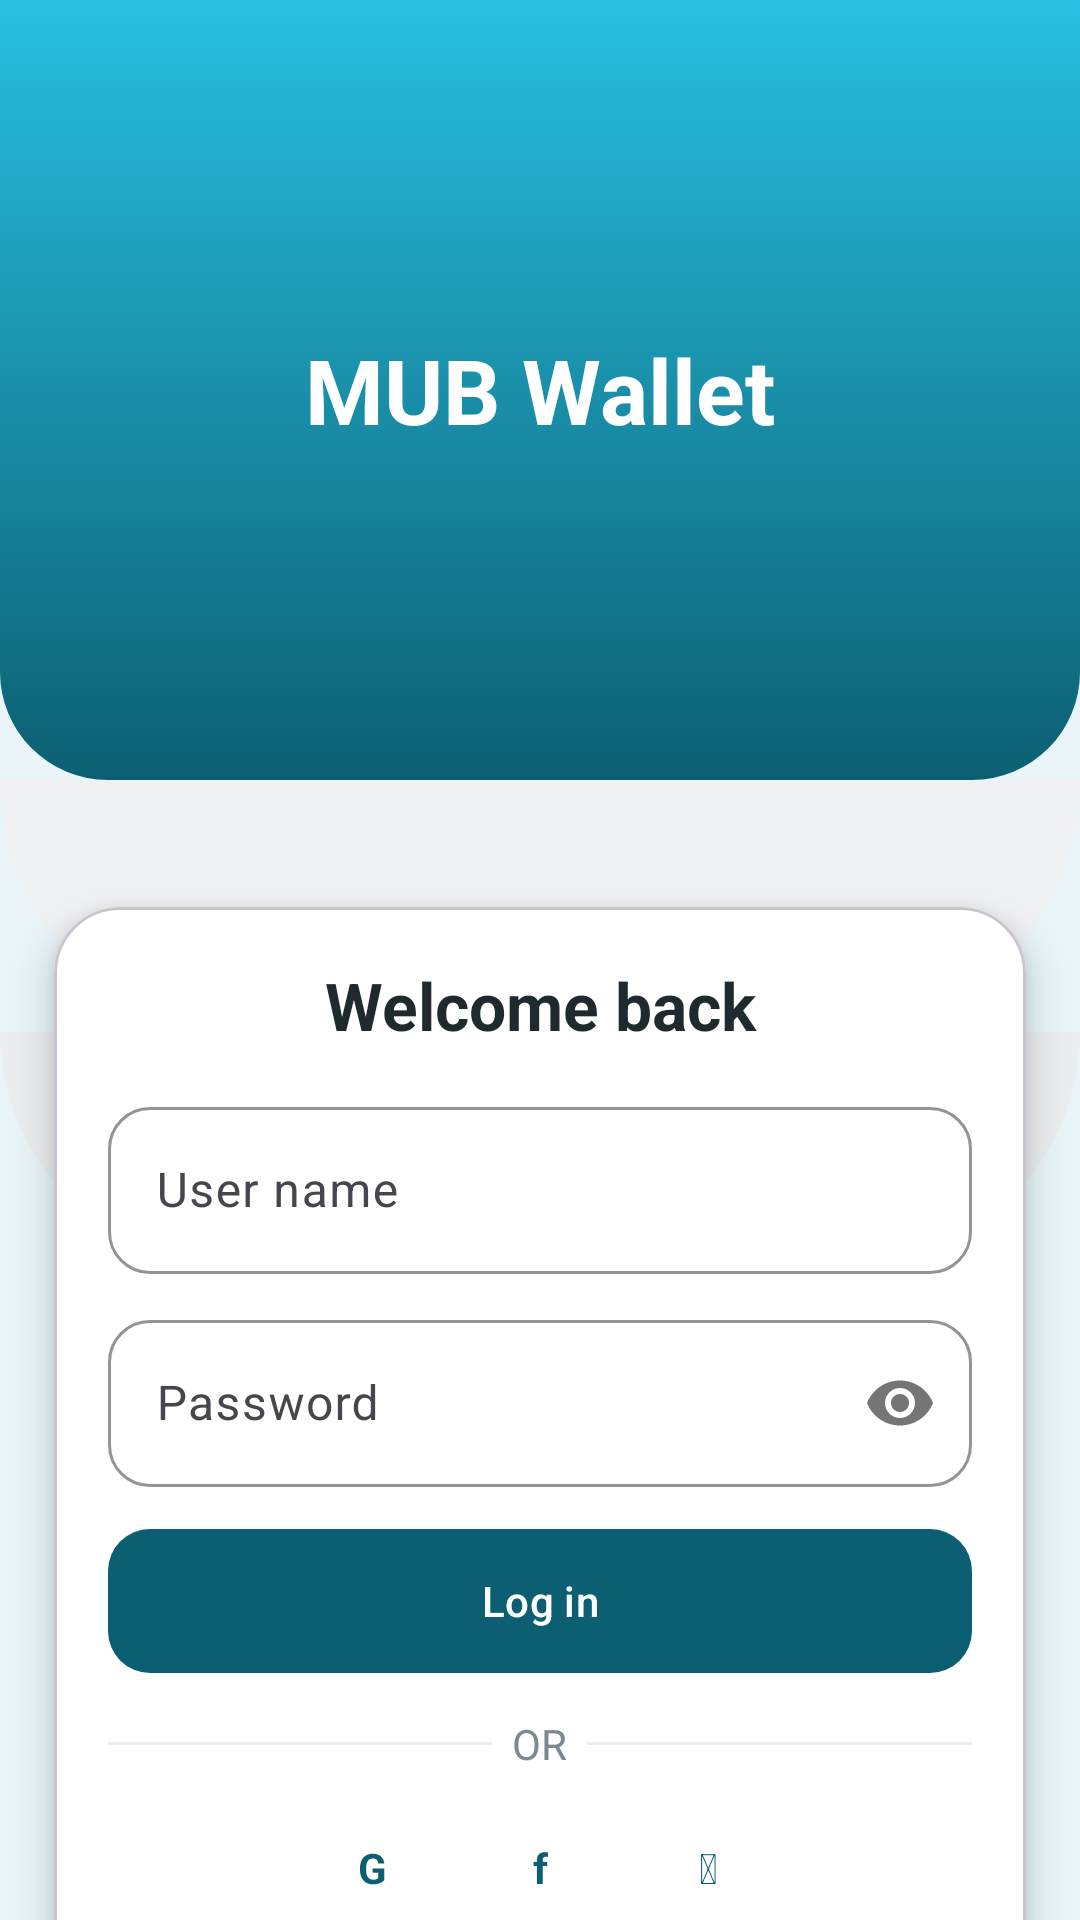

Write the Android layout XML for this screen, with the resource values it uses.
<!-- AndroidManifest.xml: application theme Theme.MUBWallet -->
<!-- res/layout/activity_login.xml -->
<?xml version="1.0" encoding="utf-8"?>
<androidx.core.widget.NestedScrollView
    xmlns:android="http://schemas.android.com/apk/res/android"
    xmlns:app="http://schemas.android.com/apk/res-auto"
    android:id="@+id/login_root_scroll"
    android:layout_width="match_parent"
    android:layout_height="match_parent"
    android:fillViewport="true"
    android:background="@color/mub_bg">

    <androidx.constraintlayout.widget.ConstraintLayout
        android:layout_width="match_parent"
        android:layout_height="wrap_content">

        
        <FrameLayout
            android:id="@+id/header"
            android:layout_width="0dp"
            android:layout_height="260dp"
            android:background="@drawable/bg_login_header"
            app:layout_constraintTop_toTopOf="parent"
            app:layout_constraintStart_toStartOf="parent"
            app:layout_constraintEnd_toEndOf="parent">

            <TextView
                android:id="@+id/tvBrand"
                android:layout_width="wrap_content"
                android:layout_height="wrap_content"
                android:text="MUB Wallet"
                android:textSize="30sp"
                android:textStyle="bold"
                android:textColor="@android:color/white"
                android:layout_gravity="center"/>
        </FrameLayout>

        
        <View
            android:id="@+id/wave_top"
            android:layout_width="0dp"
            android:layout_height="84dp"
            android:background="@drawable/wave_top"
            app:layout_constraintTop_toBottomOf="@id/header"
            app:layout_constraintStart_toStartOf="parent"
            app:layout_constraintEnd_toEndOf="parent"/>

        <View
            android:id="@+id/wave_mid"
            android:layout_width="0dp"
            android:layout_height="78dp"
            android:background="@drawable/wave_mid"
            app:layout_constraintTop_toBottomOf="@id/wave_top"
            app:layout_constraintStart_toStartOf="parent"
            app:layout_constraintEnd_toEndOf="parent"/>

        
        <com.google.android.material.card.MaterialCardView
            android:id="@+id/card"
            android:layout_width="0dp"
            android:layout_height="wrap_content"
            android:layout_marginHorizontal="18dp"
            android:layout_marginTop="-120dp"
            app:cardCornerRadius="22dp"
            app:cardElevation="8dp"
            app:layout_constraintTop_toBottomOf="@id/wave_mid"
            app:layout_constraintStart_toStartOf="parent"
            app:layout_constraintEnd_toEndOf="parent">

            <LinearLayout
                android:layout_width="match_parent"
                android:layout_height="wrap_content"
                android:background="@drawable/card_bg"
                android:orientation="vertical">

                <TextView
                    android:id="@+id/tvWelcome"
                    android:layout_width="match_parent"
                    android:layout_height="wrap_content"
                    android:text="Welcome back"
                    android:textColor="@color/mub_text_dark"
                    android:textSize="22sp"
                    android:textStyle="bold"
                    android:gravity="center"
                    android:paddingBottom="8dp"/>

                <com.google.android.material.textfield.TextInputLayout
                    android:id="@+id/tilUser"
                    style="@style/Mub.TextInputStyle"
                    android:layout_width="match_parent"
                    android:layout_height="wrap_content"
                    android:hint="User name"
                    android:layout_marginTop="6dp">

                    <com.google.android.material.textfield.TextInputEditText
                        android:id="@+id/etUser"
                        android:layout_width="match_parent"
                        android:layout_height="wrap_content"
                        android:singleLine="true"/>
                </com.google.android.material.textfield.TextInputLayout>

                <com.google.android.material.textfield.TextInputLayout
                    android:id="@+id/tilPass"
                    style="@style/Mub.TextInputStyle"
                    android:layout_width="match_parent"
                    android:layout_height="wrap_content"
                    android:hint="Password"
                    android:layout_marginTop="10dp"
                    app:passwordToggleEnabled="true">

                    <com.google.android.material.textfield.TextInputEditText
                        android:id="@+id/etPass"
                        android:layout_width="match_parent"
                        android:layout_height="wrap_content"
                        android:inputType="textPassword"
                        android:singleLine="true"/>
                </com.google.android.material.textfield.TextInputLayout>

                <com.google.android.material.button.MaterialButton
                    android:id="@+id/btnLogin"
                    style="@style/Mub.Button"
                    android:layout_width="match_parent"
                    android:layout_height="48dp"
                    android:text="Log in"
                    android:textAllCaps="false"
                    android:layout_marginTop="14dp"
                    android:background="@drawable/btn_primary"
                    android:textColor="@android:color/white"/>

                
                <LinearLayout
                    android:id="@+id/sepRow"
                    android:layout_width="match_parent"
                    android:layout_height="wrap_content"
                    android:layout_marginTop="14dp"
                    android:gravity="center"
                    android:orientation="horizontal">

                    <View android:layout_width="0dp" android:layout_height="1dp" android:layout_weight="1" android:background="@color/mub_wave2"/>
                    <TextView
                        android:layout_width="wrap_content"
                        android:layout_height="wrap_content"
                        android:text="  OR  "
                        android:textColor="@color/mub_text_muted"/>
                    <View android:layout_width="0dp" android:layout_height="1dp" android:layout_weight="1" android:background="@color/mub_wave2"/>
                </LinearLayout>

                
                <LinearLayout
                    android:id="@+id/socialRow"
                    android:layout_width="wrap_content"
                    android:layout_height="wrap_content"
                    android:layout_gravity="center"
                    android:layout_marginTop="10dp"
                    android:orientation="horizontal">

                    <TextView android:layout_width="44dp" android:layout_height="44dp" android:gravity="center" android:text="G" android:textStyle="bold" android:textColor="@color/mub_primary"/>
                    <Space android:layout_width="12dp" android:layout_height="1dp"/>
                    <TextView android:layout_width="44dp" android:layout_height="44dp" android:gravity="center" android:text="f" android:textStyle="bold" android:textColor="@color/mub_primary"/>
                    <Space android:layout_width="12dp" android:layout_height="1dp"/>
                    <TextView android:layout_width="44dp" android:layout_height="44dp" android:gravity="center" android:text="" android:textStyle="bold" android:textColor="@color/mub_primary"/>
                </LinearLayout>

                <TextView
                    android:id="@+id/tvCreate"
                    android:layout_width="wrap_content"
                    android:layout_height="wrap_content"
                    android:text="Don’t have an Account?  Create Account"
                    android:textColor="@color/mub_text_muted"
                    android:layout_gravity="center"
                    android:layout_marginTop="8dp"
                    android:layout_marginBottom="4dp"/>
            </LinearLayout>
        </com.google.android.material.card.MaterialCardView>

        
        <Space
            android:layout_width="0dp"
            android:layout_height="40dp"
            app:layout_constraintTop_toBottomOf="@id/card"
            app:layout_constraintStart_toStartOf="parent"
            app:layout_constraintEnd_toEndOf="parent"/>
    </androidx.constraintlayout.widget.ConstraintLayout>
</androidx.core.widget.NestedScrollView>
<!-- resources referenced by this layout -->
<resources>
  <color name="mub_bg">#E9F5F9</color>
  <color name="mub_primary">#0C5F72</color>
  <color name="mub_text_dark">#1E2A2E</color>
  <color name="mub_text_muted">#7A8A90</color>
  <color name="mub_wave2">#ECEDEE</color>
  <!-- drawable bg_login_header (drawable) -->
  <?xml version="1.0" encoding="utf-8"?>
  <shape xmlns:android="http://schemas.android.com/apk/res/android" android:shape="rectangle">
      <corners android:bottomLeftRadius="36dp" android:bottomRightRadius="36dp"/>
      <gradient
          android:type="linear"
          android:angle="270"
          android:startColor="#28C0E1"
          android:endColor="#0C5F72"/>
  </shape>
  <!-- drawable btn_primary (drawable) -->
  <?xml version="1.0" encoding="utf-8"?>
  <selector xmlns:android="http://schemas.android.com/apk/res/android">
      <item android:state_enabled="false">
          <shape><corners android:radius="14dp"/>
              <solid android:color="#9CBBC3"/></shape>
      </item>
      <item android:state_pressed="true">
          <shape><corners android:radius="14dp"/>
              <solid android:color="#0A5160"/></shape>
      </item>
      <item>
          <shape><corners android:radius="14dp"/>
              <solid android:color="#0C5F72"/></shape>
      </item>
  </selector>
  <!-- drawable card_bg (drawable) -->
  <?xml version="1.0" encoding="utf-8"?>
  <shape xmlns:android="http://schemas.android.com/apk/res/android">
      <solid android:color="@color/mub_card"/>
      <corners android:radius="22dp"/>
      <padding android:left="18dp" android:top="18dp" android:right="18dp" android:bottom="22dp"/>
  </shape>
  <!-- drawable wave_mid (drawable) -->
  <?xml version="1.0" encoding="utf-8"?>
  <shape xmlns:android="http://schemas.android.com/apk/res/android">
      <solid android:color="@color/mub_wave2"/>
      <corners android:topLeftRadius="0dp" android:topRightRadius="0dp"
          android:bottomLeftRadius="140dp" android:bottomRightRadius="140dp"/>
  </shape>
  <!-- drawable wave_top (drawable) -->
  <?xml version="1.0" encoding="utf-8"?>
  <shape xmlns:android="http://schemas.android.com/apk/res/android">
      <solid android:color="@color/mub_wave1"/>
      <corners android:topLeftRadius="0dp" android:topRightRadius="0dp"
          android:bottomLeftRadius="120dp" android:bottomRightRadius="120dp"/>
  
  </shape>
  <style name="Mub.Button" parent="Widget.Material3.Button">
          <item name="android:insetLeft">0dp</item>
          <item name="android:insetRight">0dp</item>
          <item name="cornerRadius">14dp</item>
      </style>
  <style name="Mub.TextInputStyle" parent="Widget.Material3.TextInputLayout.OutlinedBox">
          <item name="boxBackgroundMode">outline</item>
          <item name="boxStrokeColor">@color/mub_primary</item>
          <item name="boxCornerRadiusTopStart">14dp</item>
          <item name="boxCornerRadiusTopEnd">14dp</item>
          <item name="boxCornerRadiusBottomStart">14dp</item>
          <item name="boxCornerRadiusBottomEnd">14dp</item>
          <item name="hintTextColor">@color/mub_text_muted</item>
          <item name="android:textColor">@color/mub_text_dark</item>
      </style>
  <style name="Theme.MUBWallet" parent="Theme.Material3.Light.NoActionBar">
          
          <item name="android:colorBackground">@color/mub_bg</item>
          <item name="colorSurface">@color/mub_card</item>
          <item name="colorPrimary">@color/mub_primary</item>
          <item name="colorPrimaryContainer">@color/mub_primaryDark</item>
          <item name="textInputStyle">@style/Mub.TextInputStyle</item>
          <item name="materialButtonStyle">@style/Mub.Button</item>
      </style>
  <color name="mub_card">#FFFFFF</color>
  <color name="mub_wave1">#F0F1F2</color>
  <color name="mub_primaryDark">#063D4A</color>
</resources>
